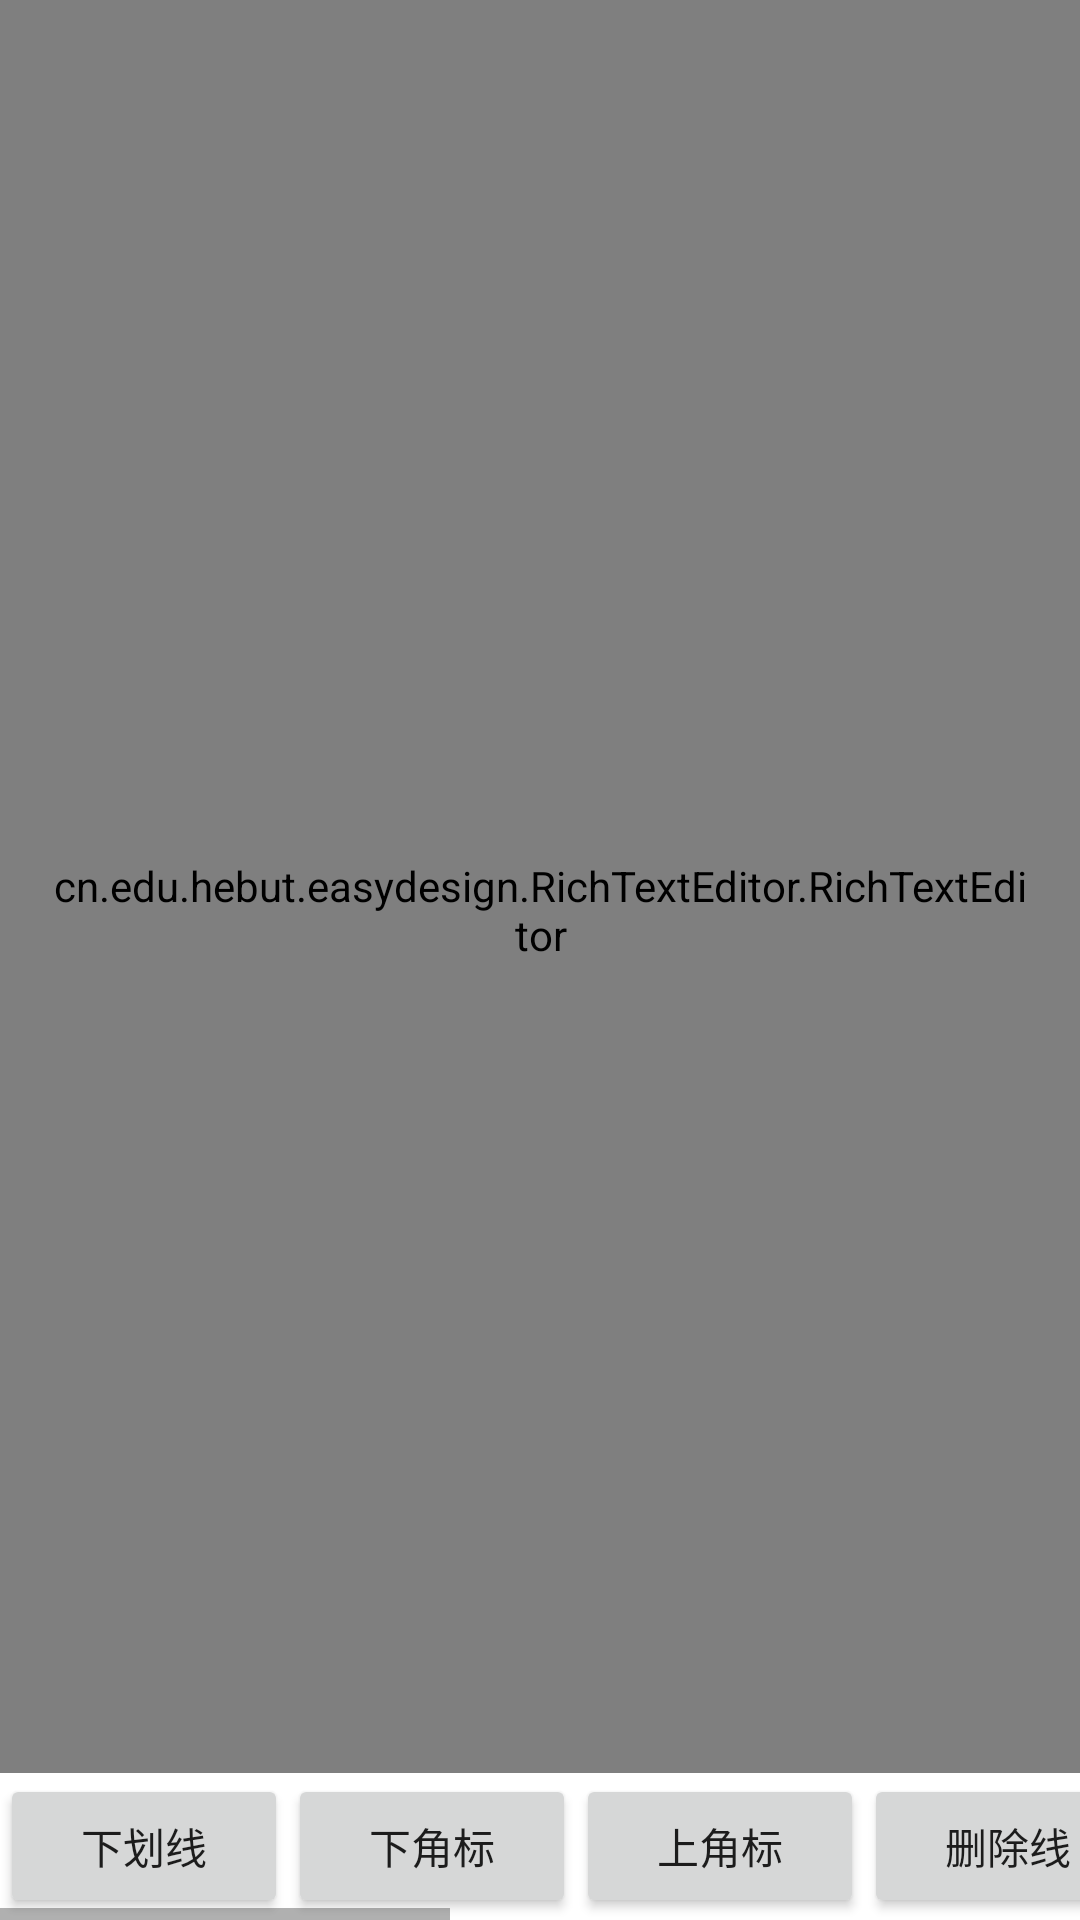

Here is an Android app screen rendered from its layout file. Give the layout XML and the strings, colors and styles it references.
<!-- AndroidManifest.xml: application theme Theme.MaterialComponents.Light.NoActionBar -->
<!-- res/layout/activity_rich_editor_test.xml -->
<?xml version="1.0" encoding="utf-8"?>
<RelativeLayout
        xmlns:android="http://schemas.android.com/apk/res/android"
        android:layout_width="match_parent"
        android:layout_height="match_parent">

    <HorizontalScrollView
            android:id="@+id/tools"
            android:layout_width="match_parent"
            android:layout_height="wrap_content"
            android:layout_alignParentBottom="true"
            android:scrollbars="horizontal">

        <LinearLayout
                android:layout_width="wrap_content"
                android:layout_height="wrap_content">

            <Button
                    android:id="@+id/Underline"
                    android:layout_width="96dp"
                    android:layout_height="48dp"
                    android:text="下划线"
                    android:textAlignment="center"/>

            <Button
                    android:id="@+id/Subscript"
                    android:layout_width="96dp"
                    android:layout_height="48dp"
                    android:text="下角标"
                    android:textAlignment="center"/>

            <Button
                    android:id="@+id/Superscript"
                    android:layout_width="96dp"
                    android:layout_height="48dp"
                    android:text="上角标"
                    android:textAlignment="center"/>

            <Button
                    android:id="@+id/Strikethrough"
                    android:layout_width="96dp"
                    android:layout_height="48dp"
                    android:text="删除线"
                    android:textAlignment="center"/>

            <Button
                    android:id="@+id/BackgroundColor"
                    android:layout_width="96dp"
                    android:layout_height="48dp"
                    android:text="文字背景色"
                    android:textAlignment="center"/>

            <Button
                    android:id="@+id/ForegroundColor"
                    android:layout_width="96dp"
                    android:layout_height="49dp"
                    android:text="文字前景色"
                    android:textAlignment="center"/>
            <Button
                    android:id="@+id/Hyperlink"
                    android:layout_width="96dp"
                    android:layout_height="48dp"
                    android:text="超链接"
                    android:textAlignment="center"/>

            <Button
                    android:id="@+id/FontSized"
                    android:layout_width="96dp"
                    android:layout_height="48dp"
                    android:text="字体大小"
                    android:textAlignment="center"/>
            <Button
                android:id="@+id/ImageChoose"
                android:layout_width="96dp"
                android:layout_height="48dp"
                android:text="选择图片"
                android:textAlignment="center"
                />



        </LinearLayout>

    </HorizontalScrollView>

    <cn.edu.hebut.easydesign.RichTextEditor.RichTextEditor
            android:id="@+id/RichTextEditor"
            android:layout_width="match_parent"
            android:layout_height="match_parent"
            android:layout_alignParentTop="true"
            android:layout_above="@+id/tools"
            android:paddingTop="16dp"
            android:paddingLeft="16dp"
            android:paddingStart="16dp"
            android:paddingRight="16dp"
            android:paddingEnd="16dp"
            android:gravity="top|start"
            android:scrollbars="vertical"
            android:background="@android:color/transparent">

    </cn.edu.hebut.easydesign.RichTextEditor.RichTextEditor>


    <TextView
            android:id="@+id/TextViewForComplexString"
            android:layout_width="match_parent"
            android:layout_height="96dp"
            android:layout_above="@+id/tools"
            android:clickable="true"
            android:focusable="true"
            />

</RelativeLayout>
<!-- resources referenced by this layout -->
<resources>

</resources>
